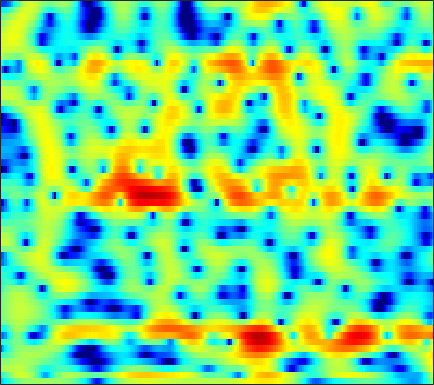

Data behind this chart, as committed beside it:
-6.5113, -5.7181, -4.6685, -3.6762, -2.9883, -2.1596, -1.4385, -0.96814, -0.42958, 0.0077126, 0.35022, 0.55163, 0.75595, 0.8913, 0.95521, 0.9992, 1.006, 0.99492, 0.96905, 0.94119, 0.91219, 0.89475, 0.8758, 0.86296
-4.007, -3.205, -1.957, -0.7233, 0.1147, 1.072, 1.83, 2.265, 2.668, 2.871, 2.875, 2.743, 2.384, 1.798, 1.2, 0.1685, -1.163, -2.382, -4.295, -6.348, -7.779, -7.731, -6.307, -4.428
1.102, 1.242, 1.454, 1.678, 1.842, 2.037, 2.185, 2.253, 2.273, 2.197, 2.012, 1.796, 1.394, 0.8575, 0.3664, -0.4018, -1.275, -1.968, -2.868, -3.613, -4.061, -4.141, -3.946, -3.533
0.07423, 0.2132, 0.4224, 0.6476, 0.8203, 1.039, 1.229, 1.348, 1.463, 1.521, 1.518, 1.474, 1.362, 1.193, 1.032, 0.7821, 0.4996, 0.2758, -0.0305, -0.34, -0.6461, -0.8752, -1.178, -1.494
-3.452, -2.987, -2.268, -1.533, -1.008, -0.3694, 0.1787, 0.5245, 0.8994, 1.183, 1.378, 1.475, 1.552, 1.576, 1.565, 1.518, 1.441, 1.365, 1.236, 1.077, 0.867, 0.672, 0.3514, -0.04912
-10.39, -7.545, -4.99, -3.2, -2.189, -1.156, -0.4008, 0.01751, 0.4042, 0.6337, 0.742, 0.7565, 0.7322, 0.682, 0.6544, 0.65, 0.7062, 0.7857, 0.9364, 1.118, 1.294, 1.403, 1.48, 1.46
-3.698, -3.389, -2.744, -1.98, -1.42, -0.7843, -0.3509, -0.1903, -0.2181, -0.552, -1.181, -1.851, -2.964, -4.159, -4.894, -5.343, -4.981, -4.297, -3.13, -1.899, -0.7152, 0.09867, 1.095, 1.938
-8.544, -9.693, -8.041, -5.223, -3.453, -1.711, -0.6334, -0.2116, -0.178, -0.7544, -1.973, -3.405, -6.133, -10.06, -13.84, -16.78, -14.07, -12.22, -10.73, -9.31, -7.06, -5, -2.297, 0.02664
-4.045, -4.323, -3.673, -2.316, -1.287, -0.1289, 0.6691, 1.052, 1.244, 1.057, 0.5216, -0.07762, -1.076, -2.21, -3.097, -4.327, -5.653, -6.762, -8.282, -9.255, -8.245, -6.369, -3.658, -1.351
-0.9009, -0.5523, -0.07233, 0.4419, 0.8136, 1.263, 1.609, 1.785, 1.896, 1.871, 1.702, 1.488, 1.092, 0.6136, 0.2477, -0.2445, -0.7554, -1.122, -1.52, -1.747, -1.804, -1.762, -1.632, -1.442
-0.8285, -0.24, 0.4294, 0.9763, 1.329, 1.729, 2.038, 2.2, 2.321, 2.348, 2.288, 2.191, 1.988, 1.712, 1.473, 1.12, 0.7378, 0.4239, -0.02249, -0.4934, -1.006, -1.433, -2.096, -2.906
-0.6894, -0.1546, 0.4976, 1.05, 1.4, 1.786, 2.083, 2.245, 2.375, 2.412, 2.361, 2.272, 2.094, 1.84, 1.6, 1.229, 0.8297, 0.5092, 0.03896, -0.4949, -1.098, -1.604, -2.389, -3.36
-0.8015, -0.2794, 0.3619, 0.9354, 1.311, 1.707, 1.989, 2.135, 2.249, 2.252, 2.147, 1.997, 1.718, 1.361, 1.045, 0.5684, 0.06481, -0.3073, -0.7666, -1.169, -1.505, -1.727, -2.014, -2.333
-1.647, -0.8757, 0.003589, 0.7235, 1.154, 1.599, 1.898, 2.029, 2.093, 2.037, 1.862, 1.639, 1.197, 0.5894, 0.02414, -0.9089, -2.038, -2.922, -3.919, -4.348, -4.025, -3.439, -2.478, -1.564
-3.46, -2.212, -0.9826, -0.1671, 0.2087, 0.4989, 0.6181, 0.6073, 0.5245, 0.4268, 0.3371, 0.2546, 0.01859, -0.464, -1.056, -2.276, -4.269, -6.617, -12.14, -23.47, -11.31, -6.753, -3.064, -0.6714
-3.873, -3.115, -2.476, -2.245, -2.344, -2.889, -3.878, -4.818, -6.045, -6.558, -5.879, -4.884, -3.515, -2.482, -2.015, -1.732, -1.757, -1.909, -2.082, -1.912, -1.254, -0.5188, 0.6033, 1.684
-3.217, -3.133, -3.19, -3.512, -3.959, -4.995, -6.748, -8.691, -12.53, -15.96, -11.92, -8.502, -5.293, -3.068, -1.848, -0.6789, 0.1334, 0.6021, 1.094, 1.494, 1.856, 2.116, 2.439, 2.704
-3.937, -4.019, -3.99, -3.919, -3.867, -3.854, -3.923, -4.011, -4.021, -3.734, -3.104, -2.407, -1.358, -0.348, 0.3547, 1.164, 1.781, 2.136, 2.479, 2.663, 2.704, 2.651, 2.463, 2.146
-9.57, -9.393, -7.685, -5.696, -4.468, -3.166, -2.167, -1.578, -0.9063, -0.2922, 0.297, 0.7225, 1.315, 1.885, 2.264, 2.704, 3.049, 3.212, 3.283, 3.173, 2.856, 2.461, 1.712, 0.704
-10.79, -10.27, -7.37, -4.774, -3.284, -1.839, -0.8498, -0.2965, 0.2558, 0.6649, 1.045, 1.325, 1.714, 2.16, 2.502, 2.911, 3.251, 3.413, 3.454, 3.277, 2.814, 2.253, 1.181, -0.3459
-0.1333, -0.2924, -0.2414, -0.03834, 0.1155, 0.2478, 0.1926, 0.02379, -0.3713, -0.9035, -1.396, -1.568, -1.383, -0.7032, 0.03556, 1.074, 1.966, 2.486, 2.939, 3.07, 2.878, 2.511, 1.696, 0.5098
2.724, 2.505, 2.213, 1.878, 1.542, 0.9503, 0.1167, -0.7615, -2.39, -4.823, -8.845, -13.86, -16.27, -8.598, -5.141, -2.062, -0.02264, 1.055, 2.047, 2.599, 2.791, 2.719, 2.355, 1.722
2.06, 1.924, 1.668, 1.33, 1.01, 0.4438, -0.2916, -0.9903, -2.122, -3.46, -4.862, -5.611, -5.655, -4.557, -3.333, -1.727, -0.3449, 0.5004, 1.344, 1.911, 2.203, 2.257, 2.138, 1.799
-0.0005418, 0.02354, 0.002096, -0.09191, -0.1982, -0.4078, -0.6933, -0.9238, -1.266, -1.579, -1.768, -1.819, -1.667, -1.305, -0.9227, -0.309, 0.3184, 0.7612, 1.268, 1.646, 1.874, 1.94, 1.883, 1.663
-2.459, -2.254, -1.978, -1.763, -1.645, -1.514, -1.45, -1.417, -1.405, -1.382, -1.295, -1.192, -0.9668, -0.6148, -0.3076, 0.1698, 0.6771, 1.034, 1.468, 1.811, 2.042, 2.138, 2.137, 2.001
-5.422, -5.052, -4.496, -3.87, -3.44, -2.954, -2.597, -2.473, -2.397, -2.418, -2.464, -2.396, -2.164, -1.68, -1.168, -0.405, 0.3919, 0.9462, 1.588, 2.092, 2.438, 2.602, 2.694, 2.658
-11.06, -10.62, -8.817, -6.714, -5.34, -4.097, -3.427, -3.296, -3.605, -4.448, -5.763, -6.783, -7.237, -5.997, -4.357, -2.167, -0.3971, 0.6761, 1.744, 2.449, 2.861, 2.997, 3.038, 2.964
-14.4, -14.18, -9.679, -6.074, -4.318, -2.752, -2.078, -1.967, -2.543, -3.914, -6.459, -9.462, -12.93, -8.879, -5.296, -1.931, 0.3742, 1.567, 2.606, 3.111, 3.122, 2.834, 2.099, 1.163
-3.302, -3.059, -2.55, -1.73, -1.213, -0.6589, -0.366, -0.3281, -0.537, -0.9772, -1.433, -1.742, -1.697, -1.242, -0.5639, 0.4776, 1.509, 2.127, 2.646, 2.756, 2.265, 1.458, -0.5561, -4.201
-1.88, -1.734, -1.471, -1.286, -1.12, -1.036, -0.9977, -1.14, -1.366, -1.767, -2.103, -2.319, -2.454, -2.22, -1.869, -1.088, -0.204, 0.4423, 1.16, 1.583, 1.672, 1.48, 0.9365, 0.2189
-2.809, -2.82, -2.719, -2.62, -2.528, -2.453, -2.575, -2.774, -3.313, -4.117, -5.41, -6.543, -8.285, -9.025, -8.21, -5.867, -3.346, -1.751, -0.01004, 1.254, 2.155, 2.593, 2.97, 3.115
-6.836, -7.055, -6.864, -6.097, -5.554, -4.922, -4.643, -4.597, -4.981, -5.771, -7.287, -8.914, -12.27, -15.31, -13.33, -8.254, -4.455, -2.252, -0.00313, 1.696, 2.919, 3.601, 4.205, 4.529
-20.03, -27.32, -16.44, -11.66, -9.565, -7.909, -6.942, -6.583, -6.434, -6.546, -6.738, -6.845, -6.758, -6.201, -5.379, -3.845, -2.108, -0.7678, 0.8346, 2.223, 3.312, 3.946, 4.507, 4.795
-11.07, -11.6, -11.24, -10.24, -9.515, -8.812, -8.458, -8.51, -8.719, -9.154, -9.226, -9.076, -8.099, -6.668, -5.319, -3.51, -1.719, -0.4754, 1.011, 2.259, 3.249, 3.811, 4.331, 4.567
-7.619, -7.794, -7.98, -8.046, -8.186, -8.439, -9.044, -9.752, -11.36, -14.05, -18.97, -22.44, -16.23, -10.45, -7.475, -4.401, -2.029, -0.567, 1.036, 2.293, 3.248, 3.768, 4.232, 4.419
-7.296, -7.254, -7.226, -7.308, -7.407, -7.689, -8.154, -8.619, -9.527, -10.57, -11.45, -11.39, -9.742, -7.221, -5.256, -2.916, -0.9195, 0.3267, 1.705, 2.771, 3.552, 3.96, 4.261, 4.317
-8.486, -8.235, -7.991, -7.866, -7.768, -7.685, -7.532, -7.42, -7.117, -6.677, -6.029, -5.353, -4.256, -2.907, -1.86, -0.4622, 0.8295, 1.686, 2.66, 3.408, 3.914, 4.138, 4.219, 4.055
-10.3, -10.15, -10.13, -10.13, -10.16, -9.976, -9.485, -8.867, -7.731, -6.414, -4.974, -3.9, -2.484, -1.149, -0.2073, 0.949, 1.941, 2.586, 3.27, 3.76, 4.037, 4.098, 3.994, 3.647
-12.37, -12.62, -13.2, -14.15, -15.24, -16.87, -17.07, -15.05, -11.5, -8.229, -5.599, -3.908, -2.009, -0.4471, 0.5587, 1.665, 2.551, 3.069, 3.568, 3.857, 3.947, 3.88, 3.618, 3.17
-15.61, -15.39, -14.97, -15.2, -16.01, -17.98, -18.37, -15.61, -10.99, -7.316, -4.5, -2.753, -0.8937, 0.6027, 1.512, 2.462, 3.177, 3.546, 3.85, 3.925, 3.784, 3.546, 3.055, 2.41
-22.5, -16.84, -12.9, -10.7, -9.521, -8.287, -7.043, -5.928, -4.333, -2.685, -1.115, -0.09319, 1.117, 2.105, 2.703, 3.334, 3.757, 3.941, 4.009, 3.846, 3.428, 2.944, 2.055, 0.9009
-6.701, -6.231, -5.189, -4.072, -3.314, -2.337, -1.447, -0.8101, -0.03476, 0.7103, 1.352, 1.762, 2.237, 2.609, 2.843, 3.099, 3.266, 3.337, 3.283, 3.033, 2.512, 1.878, 0.656, -1.141
-0.2491, -0.1055, 0.2087, 0.5756, 0.8559, 1.222, 1.533, 1.698, 1.851, 1.85, 1.704, 1.527, 1.151, 0.759, 0.5218, 0.378, 0.5253, 0.7605, 1.1, 1.299, 1.219, 0.9039, 0.09281, -1.248
2.308, 2.397, 2.476, 2.552, 2.612, 2.613, 2.531, 2.389, 2.06, 1.487, 0.6288, -0.2767, -1.937, -4.182, -6.173, -7.928, -6.588, -4.649, -2.358, -0.7928, 0.1234, 0.4698, 0.5101, 0.1562
2.15, 2.157, 2.134, 2.087, 2.026, 1.905, 1.707, 1.502, 1.065, 0.4459, -0.4603, -1.449, -3.219, -5.777, -8.306, -10.89, -8.693, -6.031, -3.233, -1.309, -0.06333, 0.5309, 0.9731, 1.113
0.2499, 0.06271, -0.1267, -0.2772, -0.3821, -0.452, -0.5121, -0.5741, -0.6764, -0.8155, -1.054, -1.272, -1.618, -2.008, -2.195, -2.173, -1.755, -1.242, -0.4319, 0.3201, 0.9152, 1.22, 1.461, 1.528
-2.657, -3.418, -4.132, -4.334, -4.211, -3.979, -3.757, -3.615, -3.268, -2.77, -2.075, -1.454, -0.693, 0.001109, 0.4695, 1.015, 1.468, 1.772, 2.085, 2.27, 2.309, 2.242, 2.02, 1.674
-6.637, -10.95, -16.5, -11.79, -9.046, -7.549, -7.683, -8.494, -9.512, -7.906, -4.655, -2.495, -0.1916, 1.504, 2.425, 3.314, 3.882, 4.122, 4.2, 4.03, 3.591, 3.09, 2.176, 1.023
-2.337, -4.056, -5.522, -5.464, -5.059, -4.99, -6.005, -7.564, -9.846, -7.922, -3.828, -1.357, 1.102, 2.767, 3.62, 4.37, 4.743, 4.807, 4.63, 4.148, 3.342, 2.49, 0.9088, -1.352
1.505, 1.147, 0.6863, 0.3602, 0.1497, -0.1047, -0.3515, -0.4842, -0.4512, -0.08486, 0.606, 1.191, 1.885, 2.367, 2.575, 2.63, 2.453, 2.183, 1.708, 1.087, 0.3296, -0.3862, -1.552, -3.046
2.577, 2.628, 2.636, 2.596, 2.55, 2.459, 2.355, 2.264, 2.157, 2.064, 1.932, 1.773, 1.444, 0.9404, 0.4253, -0.4651, -1.534, -2.372, -3.396, -4.101, -4.445, -4.529, -4.569, -4.658
2.761, 3.03, 3.313, 3.488, 3.565, 3.587, 3.515, 3.403, 3.158, 2.792, 2.259, 1.732, 0.8196, -0.3983, -1.576, -3.585, -6.237, -8.768, -12.8, -14.85, -12.5, -10.39, -8.312, -6.901
2.261, 2.702, 3.172, 3.52, 3.695, 3.826, 3.826, 3.739, 3.485, 3.047, 2.416, 1.79, 0.724, -0.674, -1.976, -4.131, -6.854, -9.332, -12.93, -14.66, -13.09, -11.36, -9.434, -7.94
1.258, 1.844, 2.485, 2.998, 3.291, 3.562, 3.695, 3.692, 3.549, 3.232, 2.726, 2.211, 1.322, 0.1956, -0.8044, -2.319, -4, -5.275, -6.855, -8.097, -8.858, -9.096, -9.011, -8.525
0.02157, 0.6866, 1.475, 2.134, 2.553, 3.003, 3.327, 3.479, 3.556, 3.481, 3.222, 2.906, 2.302, 1.497, 0.7535, -0.4159, -1.793, -2.966, -4.706, -6.698, -8.989, -10.87, -12.98, -12.93
-1.723, -1.069, -0.2462, 0.5128, 1.053, 1.728, 2.329, 2.722, 3.133, 3.395, 3.484, 3.423, 3.172, 2.703, 2.205, 1.324, 0.1852, -0.8653, -2.574, -4.757, -7.669, -10.56, -15.32, -15.35
-5.058, -4.607, -3.946, -3.101, -2.366, -1.312, -0.2512, 0.511, 1.43, 2.188, 2.767, 3.057, 3.241, 3.176, 2.966, 2.472, 1.752, 1.078, 0.01407, -1.184, -2.388, -3.205, -3.927, -4.031
-11.23, -11.83, -11.57, -10.09, -8.658, -6.688, -4.767, -3.379, -1.632, -0.09353, 1.158, 1.891, 2.566, 2.915, 2.965, 2.788, 2.364, 1.92, 1.229, 0.5271, -0.07771, -0.4022, -0.6066, -0.5266
